Run: headless pygame with SDL's dummy video driver; simulated clock (each Clock.tick advances the game by its frame time, no real sleeping); random seed 0; keys injected as events and as key.get_pressed() state; no mouse input.
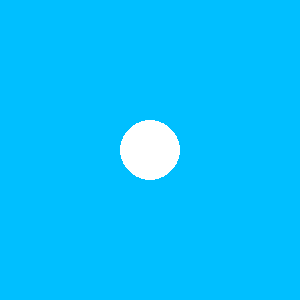
Frame 1 of 4 · flips 1–60 · no input
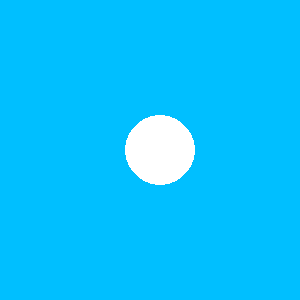
Frame 2 of 4 · flips 61–180 · tapped SPACE, RETURN · held RIGHT (→), D
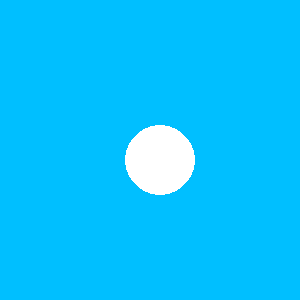
Frame 3 of 4 · flips 181–300 · held DOWN (↓), S
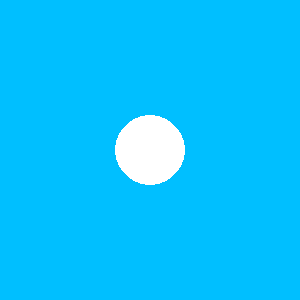
Frame 4 of 4 · flips 301–420 · held LEFT (←), A, UP (↑), W

The pygame program that drew these frames:

import pygame
# impordib mooduli pygame
import sys
# impordib mooduli sys


screen = pygame.display.set_mode([300, 300])
#
pygame.display.set_caption("Lumemees")

# Paneb display nime lumemeheks

x = 150
y = 150
s = 30

while True:
    screen.fill([0, 191, 255])
    # Täidab ekraani sinisega

    pygame.draw.circle(screen, [255, 255, 255], [x, y], s, 0)

    pygame.display.update()

    for event in pygame.event.get():
        # Otsib kas on mingi "Event" toimunud
        if event.type == pygame.KEYDOWN:
            if event.key == pygame.K_w:
                y -= 10
            if event.key == pygame.K_s:
                y += 10
            if event.key == pygame.K_a:
                x -= 10
            if event.key == pygame.K_d:
                x += 10
            if event.key == pygame.K_SPACE:
                s += 5
        if event.type == pygame.QUIT:
            # Kui sündmus võrdub lahkumine
            pygame.quit()
            sys.exit()
            # Lahkub programmist ja peatab kõik mis programmis toimub
